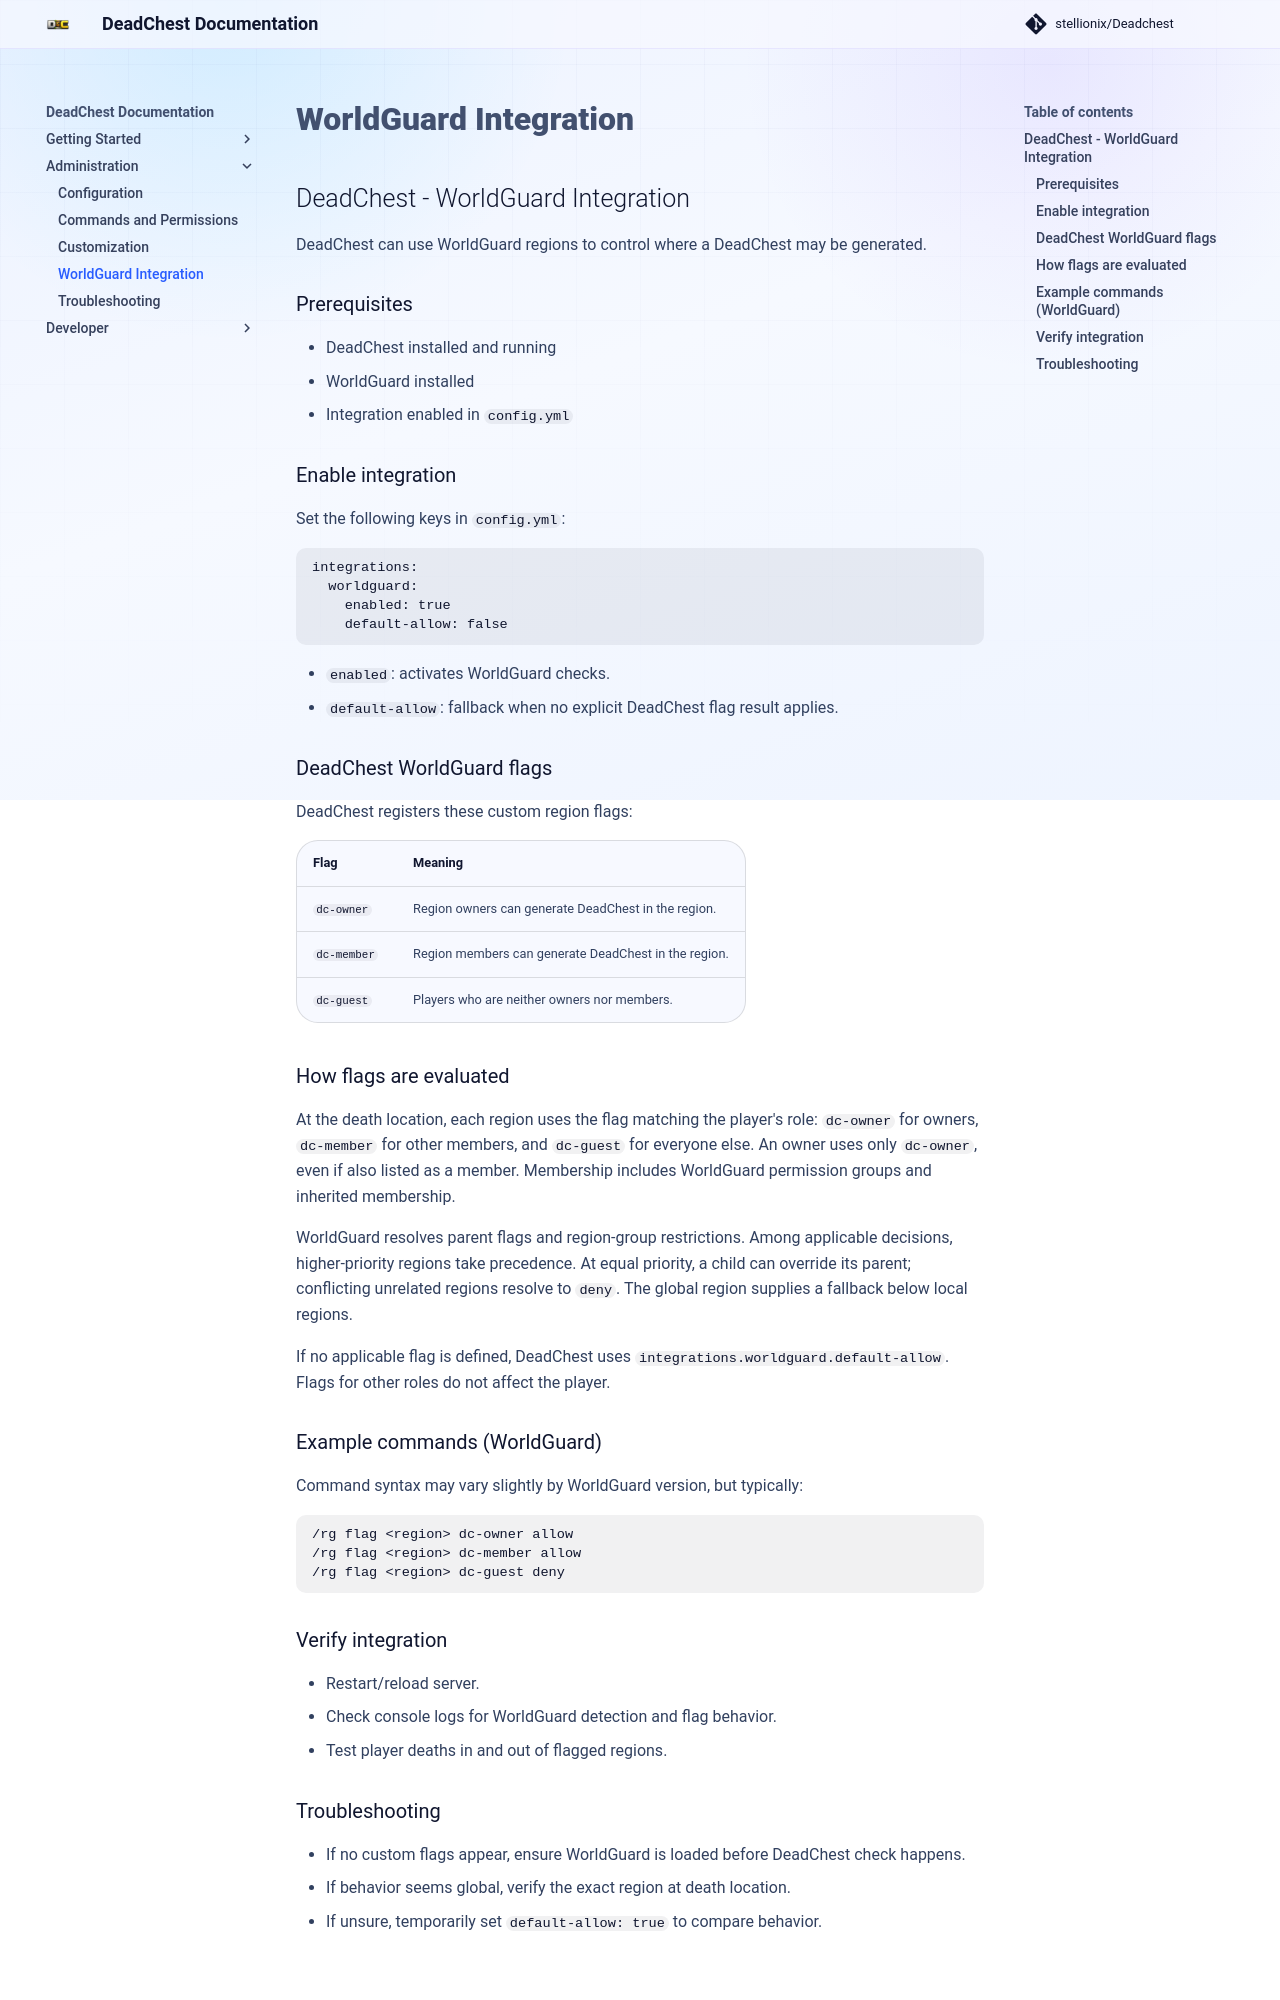

repository: Stellionix/Deadchest · page: 4.30.0/worldguard/index.html · generator: mkdocs

## DeadChest - WorldGuard Integration

DeadChest can use WorldGuard regions to control where a DeadChest may be generated.

### Prerequisites

- DeadChest installed and running
- WorldGuard installed
- Integration enabled in `config.yml`

### Enable integration

Set the following keys in `config.yml`:

```yaml
integrations:
  worldguard:
    enabled: true
    default-allow: false
```

- `enabled`: activates WorldGuard checks.
- `default-allow`: fallback when no explicit DeadChest flag result applies.

### DeadChest WorldGuard flags

DeadChest registers these custom region flags:

| Flag        | Meaning                                              |
|-------------|------------------------------------------------------|
| `dc-owner`  | Region owners can generate DeadChest in the region.  |
| `dc-member` | Region members can generate DeadChest in the region. |
| `dc-guest`  | Players who are neither owners nor members.          |

### How flags are evaluated

At the death location, each region uses the flag matching the player's role:
`dc-owner` for owners, `dc-member` for other members, and `dc-guest` for everyone
else. An owner uses only `dc-owner`, even if also listed as a member.
Membership includes WorldGuard permission groups and inherited membership.

WorldGuard resolves parent flags and region-group restrictions. Among applicable
decisions, higher-priority regions take precedence. At equal priority, a child
can override its parent; conflicting unrelated regions resolve to `deny`.
The global region supplies a fallback below local regions.

If no applicable flag is defined, DeadChest uses
`integrations.worldguard.default-allow`. Flags for other roles do not affect
the player.

### Example commands (WorldGuard)

Command syntax may vary slightly by WorldGuard version, but typically:

```text
/rg flag <region> dc-owner allow
/rg flag <region> dc-member allow
/rg flag <region> dc-guest deny
```

### Verify integration

- Restart/reload server.
- Check console logs for WorldGuard detection and flag behavior.
- Test player deaths in and out of flagged regions.
